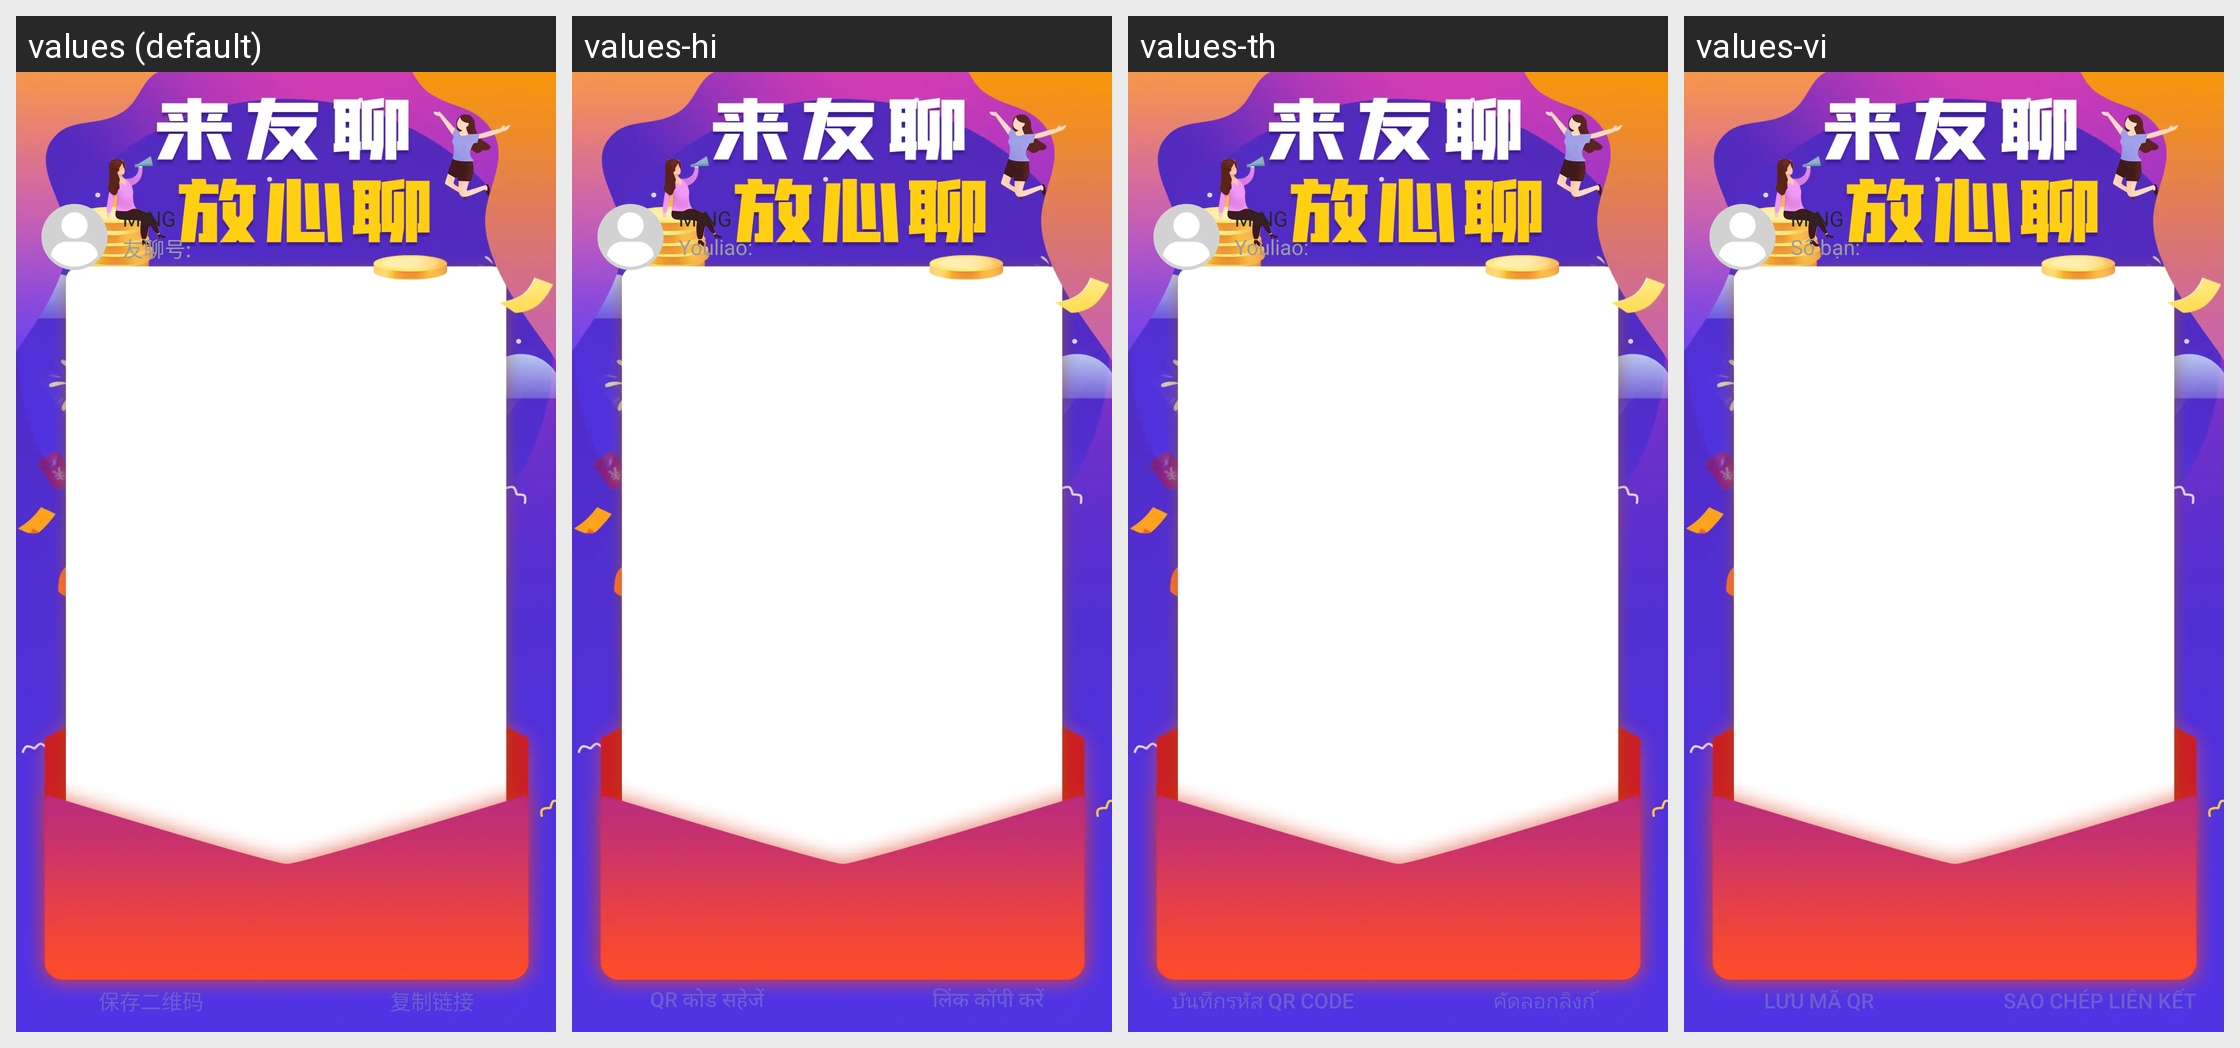

This grid shows one Android layout under several languages. Give, for every string resource on the screen, its name, the default text and each shown locale's text.
Android screen res/layout/activity_share_code.xml rendered under 4 locales, left to right: values (default), values-hi, values-th, values-vi. Device: Nexus 5 (rendered at 1080×1920; each locale shown at half size, 540×960, under a caption strip naming it); theme AppTheme.
Other locales in the repository, not shown: values-en, values-es, values-hk, values-id, values-in, values-my, values-ph, values-pt.
Strings drawn on this screen, with the default value and each locale's value (text and hints the layout hard-codes, and strings that could not be matched under every locale, appear in the picture but are not listed):

youliaohao
  values: 友聊号:
  values-hi: Youliao:
  values-th: Youliao:
  values-vi: Số bạn:

baocunerweima
  values: 保存二维码
  values-hi: QR कोड सहेजें
  values-th: บันทึกรหัส QR Code
  values-vi: Lưu mã QR

fuzhilianjie
  values: 复制链接
  values-hi: लिंक कॉपी करें
  values-th: คัดลอกลิงก์
  values-vi: Sao chép liên kết
